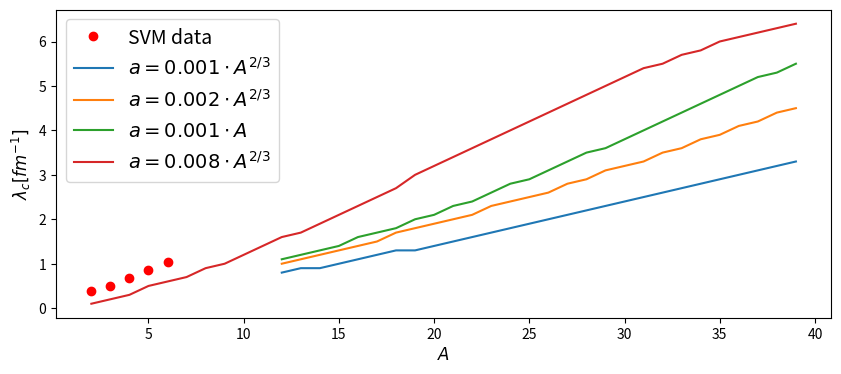

This chart was generated by the following Python code:
import numpy as np
import matplotlib.pyplot as plt

aIS0002Ahoch2d3 = np.array([[12, 1.0], [13, 1.1], [14, 1.2000000000000002], [
    15, 1.3000000000000003
], [16, 1.4000000000000001], [17, 1.5000000000000002], [
    18, 1.7000000000000002
], [19, 1.8000000000000003], [20, 1.9000000000000001], [21, 2.0], [22, 2.1], [
    23, 2.3000000000000003
], [24, 2.4000000000000004], [25, 2.5000000000000004], [26, 2.6], [
    27, 2.8000000000000003
], [28, 2.9000000000000004], [29, 3.1], [30, 3.2], [31, 3.3000000000000003], [
    32, 3.5000000000000004
], [33, 3.6], [34, 3.8000000000000003], [35, 3.9000000000000004], [36, 4.1],
                            [37, 4.2], [38, 4.3999999999999995], [39, 4.5]])

aIS0001Ahoch3d3 = np.array([[12, 1.1], [13, 1.2000000000000002], [
    14, 1.3000000000000003
], [15, 1.4000000000000001], [16, 1.6], [17, 1.7000000000000002], [
    18, 1.8000000000000003
], [19, 2.0], [20, 2.1], [21, 2.3000000000000003], [22, 2.4000000000000004], [
    23, 2.6
], [24, 2.8000000000000003], [25, 2.9000000000000004], [26, 3.1], [
    27, 3.3000000000000003
], [28, 3.5000000000000004], [29, 3.6], [30, 3.8000000000000003], [31, 4.0], [
    32, 4.200000000000003
], [33, 4.400000000000003], [34, 4.600000000000003], [35, 4.800000000000003],
                            [36, 5.0000000000000036], [37, 5.200000000000003],
                            [38, 5.300000000000004], [39, 5.5000000000000036]])

aIS0001Ahoch2d3 = np.array(
    [[12, 0.8], [13, 0.9], [14, 0.9], [15, 1.0], [16, 1.1],
     [17, 1.2000000000000002], [18,
                                1.3000000000000003], [19, 1.3000000000000003],
     [20, 1.4000000000000001], [21, 1.5000000000000002], [22, 1.6], [
         23, 1.7000000000000002
     ], [24, 1.8000000000000003], [25, 1.9000000000000001], [26, 2.0], [
         27, 2.1
     ], [28, 2.2], [29, 2.3000000000000003], [30, 2.4000000000000004], [
         31, 2.5000000000000004
     ], [32, 2.6], [33, 2.7], [34,
                               2.8000000000000003], [35, 2.9000000000000004],
     [36, 3.0000000000000004], [37, 3.1], [38, 3.2], [39, 3.3000000000000003]])

aIS0008Ahoch2d3 = np.array(
    [[2, 0.1], [3, 0.2], [4, 0.30000000000000004], [5, 0.5], [6, 0.6], [
        7, 0.7000000000000001
    ], [8, 0.9], [9, 1.0], [10, 1.2000000000000002], [11, 1.4000000000000001],
     [12, 1.6], [13, 1.7000000000000002], [14, 1.9000000000000001], [15, 2.1],
     [16, 2.3000000000000003], [17, 2.5000000000000004], [
         18, 2.7000000000000006
     ], [19, 3.000000000000001], [20, 3.200000000000001], [
         21, 3.4000000000000012
     ], [22, 3.6000000000000014], [23, 3.8000000000000016], [
         24, 4.000000000000002
     ], [25, 4.200000000000002], [26, 4.400000000000002], [
         27, 4.600000000000002
     ], [28, 4.8000000000000025], [29, 5.000000000000003], [
         30, 5.200000000000003
     ], [31, 5.400000000000003], [32, 5.5000000000000036], [
         33, 5.700000000000003
     ], [34, 5.800000000000003], [35, 6.0000000000000036], [
         36, 6.100000000000003
     ], [37, 6.200000000000004], [38,
                                  6.300000000000004], [39, 6.400000000000004]])

svmdata = np.array([[2, 0.38], [3, 0.5], [4, 0.67], [5, 0.85], [6, 1.05]])

f = plt.figure(figsize=(10, 4))
ax1 = f.add_subplot(111)
ax1.set_xlabel(r'$A$', fontsize=12)
ax1.set_ylabel(r'$\lambda_c [fm^{-1}]$', fontsize=12)
ax1.plot(svmdata[:, 0], svmdata[:, 1], 'ro', label=r'SVM data')
ax1.plot(
    aIS0001Ahoch2d3[:, 0],
    aIS0001Ahoch2d3[:, 1],
    label=r'$a=0.001\cdot A^{2/3}$')
ax1.plot(
    aIS0002Ahoch2d3[:, 0],
    aIS0002Ahoch2d3[:, 1],
    label=r'$a=0.002\cdot A^{2/3}$')
ax1.plot(
    aIS0001Ahoch3d3[:, 0], aIS0001Ahoch3d3[:, 1], label=r'$a=0.001\cdot A$')
ax1.plot(
    aIS0008Ahoch2d3[:, 0],
    aIS0008Ahoch2d3[:, 1],
    label=r'$a=0.008\cdot A^{2/3}$')
ax1.legend(loc=0, fontsize=14)
plt.show()